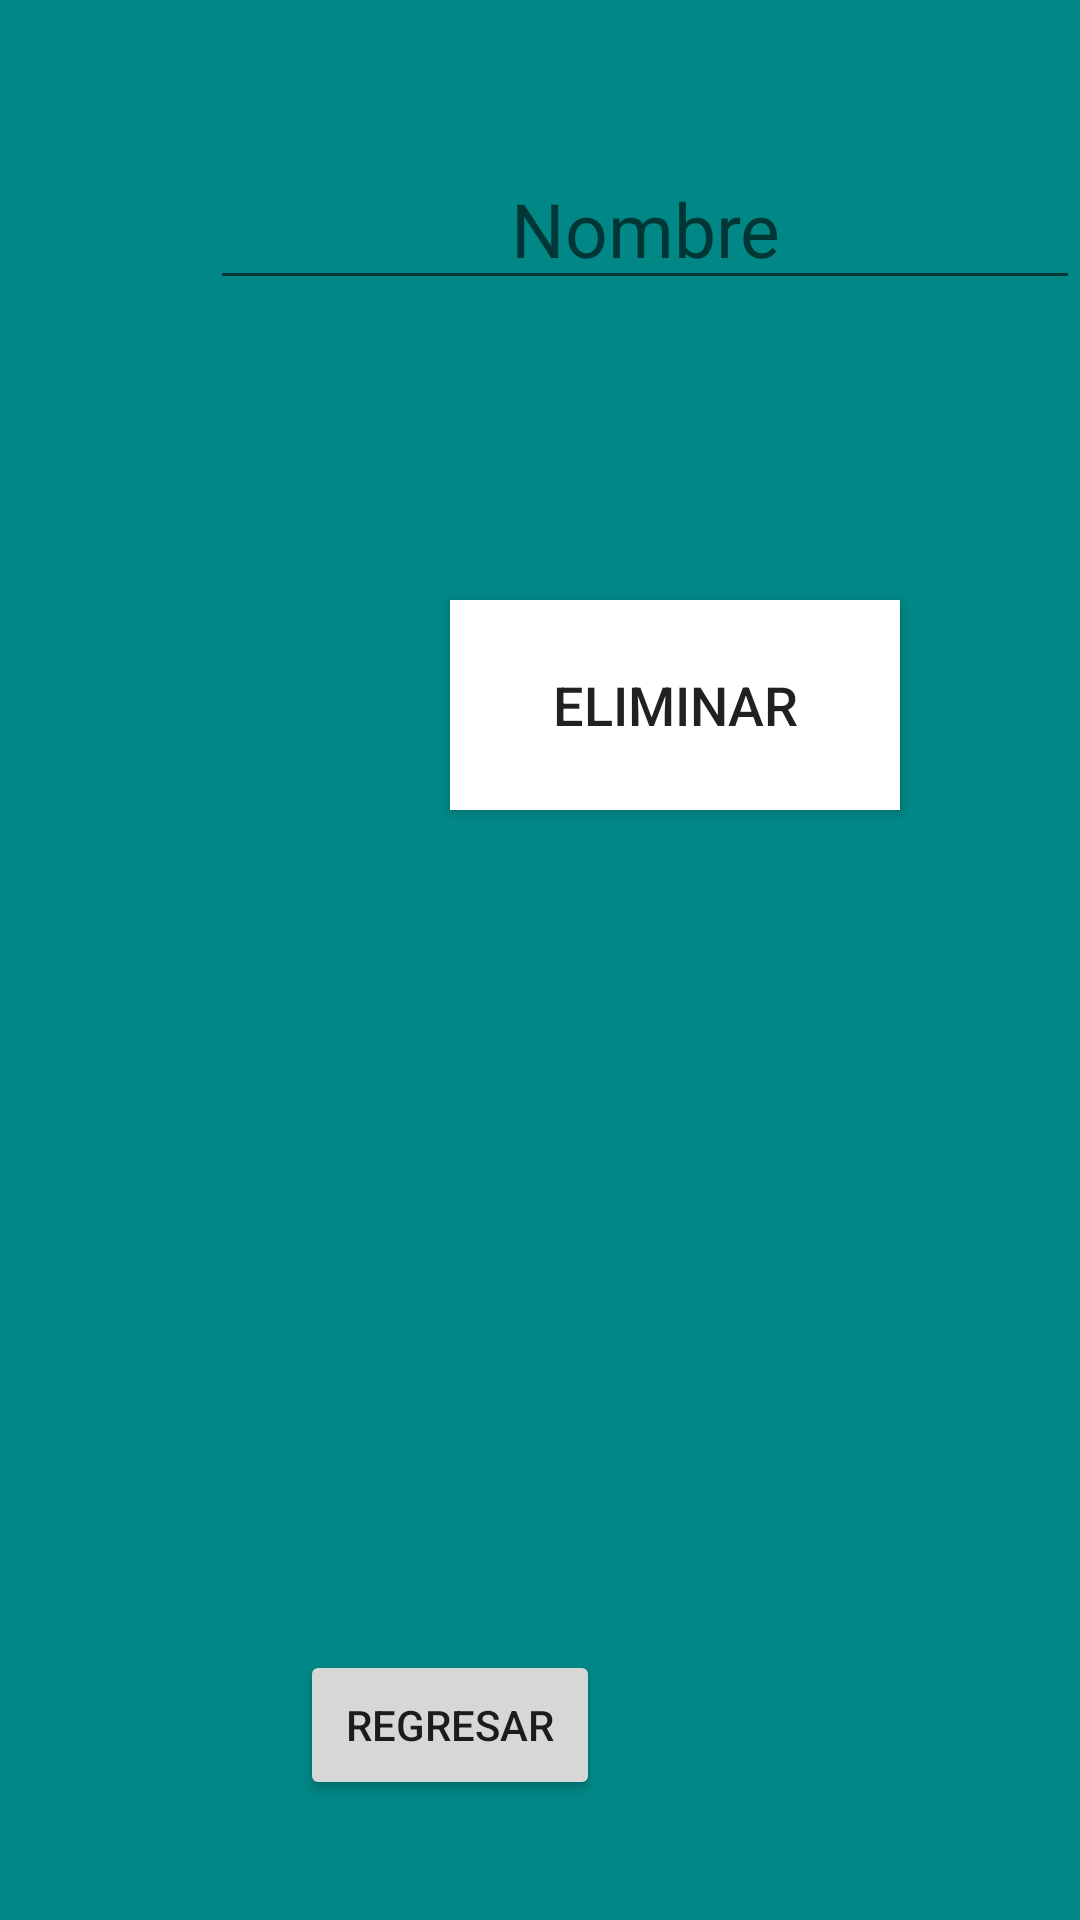

Write the Android layout XML for this screen, with the resource values it uses.
<!-- AndroidManifest.xml: application theme Theme.Fondos_de_pantalla -->
<!-- res/layout/activity_bajas.xml -->
<?xml version="1.0" encoding="utf-8"?>
<RelativeLayout xmlns:android="http://schemas.android.com/apk/res/android"
    xmlns:app="http://schemas.android.com/apk/res-auto"
    xmlns:tools="http://schemas.android.com/tools"
    android:layout_width="match_parent"
    android:layout_height="match_parent"
    android:background="@color/teal_700"
    tools:context=".Bajas">






    <EditText
        android:id="@+id/boleta"
        android:layout_width="300dp"
        android:layout_height="50dp"
        android:layout_marginLeft="70dp"
        android:layout_marginTop="50dp"
        android:gravity="center"
        android:hint="Nombre"
        android:inputType="text"
        android:textSize="25dp"

        />


    <Button
        android:layout_width="150dp"
        android:layout_height="70dp"
        android:layout_marginLeft="150dp"
        android:layout_marginTop="200dp"
        android:background="@color/white"
        android:gravity="center"
        android:text="Eliminar"
        android:id="@+id/eliminar"
        android:textSize="18dp"


        />


    <TextView
        android:id="@+id/result"
        android:layout_width="300dp"
        android:layout_height="100dp"
        android:layout_marginLeft="60dp"
        android:layout_marginTop="300dp"
        android:gravity="center"
        android:textColor="@color/black">

    </TextView>



    <Button
        android:layout_width="100dp"
        android:layout_height="50dp"
        android:layout_marginTop="550dp"
        android:layout_marginLeft="100dp"
        android:id="@+id/regresar"
        android:text="regresar"


        ></Button>











</RelativeLayout>
<!-- resources referenced by this layout -->
<resources>
  <style name="Theme.Fondos_de_pantalla" parent="Theme.MaterialComponents.DayNight.DarkActionBar">
          
          <item name="colorPrimary">@color/purple_500</item>
          <item name="colorPrimaryVariant">@color/purple_700</item>
          <item name="colorOnPrimary">@color/white</item>
          
          <item name="colorSecondary">@color/teal_200</item>
          <item name="colorSecondaryVariant">@color/teal_700</item>
          <item name="colorOnSecondary">@color/black</item>
          
          <item name="android:statusBarColor" tools:targetApi="l">?attr/colorPrimaryVariant</item>
          
      </style>
  <!-- not gathered from this repository: default colours our renderer supplied (Android Studio template values) -->
  <color name="purple_500">#FF6200EE</color>
  <color name="purple_700">#FF3700B3</color>
  <color name="teal_200">#FF03DAC5</color>
  <color name="teal_700">#FF018786</color>
  <color name="black">#FF000000</color>
  <color name="white">#FFFFFFFF</color>
</resources>
